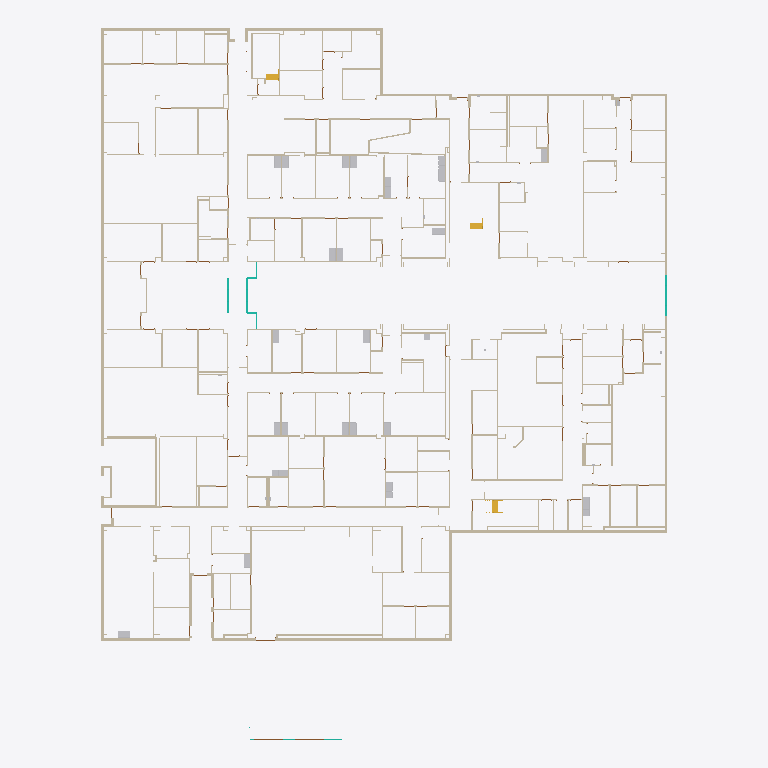
Plan cut of the same IFC building model at storey 'TOF Footing' (level -1.00 m, cut at 0.40 m), seen from above with north up, elements coloured by IFC class (only those large enough to see are counted): 211 walls (beige), 29 other elements (light grey), 4 curtain walls (teal), 3 stairs (yellow). Cut surfaces are drawn darker.
Extent 52.7 m × 66.1 m × 14.8 m (x, y, z). Storeys (4): TOF Footing at -1.00 m; First Floor at 0.00 m; Second Floor at 4.57 m; Roof - Main at 9.25 m. Elements (1895): 1065 IfcWallStandardCase, 250 IfcCovering, 249 IfcDoor, 118 IfcFurnishingElement, 102 IfcFlowTerminal, 58 IfcWindow, 31 IfcCurtainWall, 15 IfcWall, 3 IfcRailing, 3 IfcStair, 1 IfcBuildingElementProxy.

HEADER;
FILE_DESCRIPTION(('ViewDefinition [CoordinationView]'),'2;1');
FILE_NAME('Project Number','2011-09-06T11:22:43',(''),(''),'Autodesk Revit Architecture 2011 - 1.0','20100326_1700 (Solibri IFC Optimizer)','');
FILE_SCHEMA(('IFC2X3'));
ENDSEC;
DATA;
#172739=IFCPROJECT('3eM8WbY_59RR5TDWry5aRV',#1,'Project Number',$,$,'','Project Status',(#4,#31915),#177014);
#38083=IFCSITE('3eM8WbY_59RR5TDWry5aRT',#1,'Default',$,'',#31916,$,$,.ELEMENT.,(42,21,30,344238),(-71,-3,-35,-194702),-0.0,$,$);
#13535=IFCBUILDING('3eM8WbY_59RR5TDWry5aRU',#1,$,$,$,#11499,$,$,.ELEMENT.,$,$,#51212);
#3954=IFCBUILDINGSTOREY('3eM8WbY_59RR5TDWs3wwJP',#1,'First Floor',$,$,#15,$,$,.ELEMENT.,-3.531500E-13);
#3955=IFCBUILDINGSTOREY('3eM8WbY_59RR5TDWs3wwJN',#1,'Second Floor',$,$,#32,$,$,.ELEMENT.,4.570000000004098);
#3956=IFCBUILDINGSTOREY('3eM8WbY_59RR5TDWs3wwJL',#1,'Roof - Main',$,$,#47,$,$,.ELEMENT.,9.25000000000408);
#4325=IFCBUILDINGSTOREY('3eM8WbY_59RR5TDWs3wwJR',#1,'TOF Footing',$,$,#634,$,$,.ELEMENT.,-1.000000000000353);
#195=IFCWALLSTANDARDCASE('3LbNSBzHHBSuzhUUvuwBdQ',#1,'Basic Wall:Exterior - Insul Panel on Mtl. Stud:141152',$,'Basic Wall:Exterior - Insul Panel on Mtl. Stud:130954',#28134,#132797,'141152');
#206=IFCWALLSTANDARDCASE('3LbNSBzHHBSuzhUUvuwBYQ',#1,'Basic Wall:Exterior - Insul Panel on Mtl. Stud:140832',$,'Basic Wall:Exterior - Insul Panel on Mtl. Stud:130954',#32387,#132795,'140832');
#235=IFCWALLSTANDARDCASE('0otfaO0qPDAhynjJ6DnL_y',#1,'Basic Wall:Exterior - Insul Panel on Mtl. Stud:263032',$,'Basic Wall:Exterior - Insul Panel on Mtl. Stud:130954',#9069,#133655,'263032');
#236=IFCWALLSTANDARDCASE('0$T_kKFfj6eQu9LjJc1L4V',#1,'Basic Wall:Exterior - Insul Panel on Mtl. Stud:258588',$,'Basic Wall:Exterior - Insul Panel on Mtl. Stud:130954',#13497,#133616,'258588');
#196=IFCWALLSTANDARDCASE('3LbNSBzHHBSuzhUUvuwBG4',#1,'Basic Wall:Exterior - Insul Panel on Mtl. Stud:142014',$,'Basic Wall:Exterior - Insul Panel on Mtl. Stud:130954',#13475,#132802,'142014');
#288=IFCWALLSTANDARDCASE('3LbNSBzHHBSuzhUUvuwB0x',#1,'Basic Wall:Exterior - Insul Panel on Mtl. Stud:142977',$,'Basic Wall:Exterior - Insul Panel on Mtl. Stud:130954',#32377,#132813,'142977');
#216=IFCWALLSTANDARDCASE('3LbNSBzHHBSuzhUUvuwBiP',#1,'Basic Wall:Exterior - Insul Panel on Mtl. Stud:140707',$,'Basic Wall:Exterior - Insul Panel on Mtl. Stud:130954',#11471,#132794,'140707');
#302=IFCWALLSTANDARDCASE('3LbNSBzHHBSuzhUUvuwBWM',#1,'Basic Wall:Exterior - Insul Panel on Mtl. Stud:140972',$,'Basic Wall:Exterior - Insul Panel on Mtl. Stud:130954',#13474,#132796,'140972');
#317=IFCWALLSTANDARDCASE('3LbNSBzHHBSuzhUUvuwB4_',#1,'Basic Wall:Exterior - Insul Panel on Mtl. Stud:143236',$,'Basic Wall:Exterior - Insul Panel on Mtl. Stud:130954',#123448,#132817,'143236');
#163=IFCWALLSTANDARDCASE('3Egy$LBd99weR14rW4bmWa',#1,'Basic Wall:Interior - Partition (92mm Stud):164694',$,'Basic Wall:Interior - Partition (92mm Stud):128360',#4326,#132942,'164694');
#215=IFCWALLSTANDARDCASE('3LbNSBzHHBSuzhUUvuwBEp',#1,'Basic Wall:Exterior - Insul Panel on Mtl. Stud:142601',$,'Basic Wall:Exterior - Insul Panel on Mtl. Stud:130954',#13473,#132808,'142601');
#233=IFCWALLSTANDARDCASE('3LbNSBzHHBSuzhUUvuwFhT',#1,'Basic Wall:Interior - Partition (92mm Stud):156775',$,'Basic Wall:Interior - Partition (92mm Stud):128360',#11477,#132878,'156775');
#157=IFCWALLSTANDARDCASE('1qc5HjZvrCsga38tqxQ3nV',#1,'Basic Wall:Interior - Partition (92mm Stud):366211',$,'Basic Wall:Interior - Partition (92mm Stud):128360',#9070,#133969,'366211');
#234=IFCWALLSTANDARDCASE('0tIhQ6hmz02e5gznEed43R',#1,'Basic Wall:Interior - Partition (92mm Stud):354436',$,'Basic Wall:Interior - Partition (92mm Stud):128360',#13495,#133823,'354436');
#1636=IFCWALLSTANDARDCASE('3Egy$LBd99weR14rW4bszJ',#1,'Basic Wall:Interior - Furring (152 mm Stud):189473',$,'Basic Wall:Interior - Furring (152 mm Stud):138413',#123704,#133140,'189473');
#323=IFCWALLSTANDARDCASE('0bk1ZfURb7DB4FOIglu73X',#1,'Basic Wall:Interior - Partition (92mm Stud):164156',$,'Basic Wall:Interior - Partition (92mm Stud):128360',#32239,#132937,'164156');
#468=IFCWALLSTANDARDCASE('3LbNSBzHHBSuzhUUvuwBLq',#1,'Basic Wall:Exterior - Insul Panel on Mtl. Stud:142286',$,'Basic Wall:Exterior - Insul Panel on Mtl. Stud:130954',#123439,#132803,'142286');
#212=IFCWALLSTANDARDCASE('3LbNSBzHHBSuzhUUvuwFOf',#1,'Basic Wall:Interior - Partition (92mm Stud):157843',$,'Basic Wall:Interior - Partition (92mm Stud):128360',#11466,#132884,'157843');
#298=IFCWALLSTANDARDCASE('3Egy$LBd99weR14rW4bsiq',#1,'Basic Wall:Interior - Partition (92mm Stud):188486',$,'Basic Wall:Interior - Partition (92mm Stud):128360',#32223,#133130,'188486');
#269=IFCWALLSTANDARDCASE('3LbNSBzHHBSuzhUUvuwALs',#1,'Basic Wall:Interior - Partition (92mm Stud):146380',$,'Basic Wall:Interior - Partition (92mm Stud):128360',#13463,#132827,'146380');
#419=IFCWALLSTANDARDCASE('3Egy$LBd99weR14rW4bqms',#1,'Basic Wall:Interior - Partition (92mm Stud):182084',$,'Basic Wall:Interior - Partition (92mm Stud):128360',#123652,#133076,'182084');
#169=IFCWALLSTANDARDCASE('3Egy$LBd99weR14rW4brn5',#1,'Basic Wall:Interior - Partition (92mm Stud):186167',$,'Basic Wall:Interior - Partition (92mm Stud):128360',#32225,#133107,'186167');
#700=IFCWALLSTANDARDCASE('3Egy$LBd99weR14rW4brES',#1,'Basic Wall:Exterior - Insul Panel on Mtl. Stud:186606',$,'Basic Wall:Exterior - Insul Panel on Mtl. Stud:130954',#32249,#133113,'186606');
#374=IFCWALLSTANDARDCASE('3Egy$LBd99weR14rW4bpOG',#1,'Basic Wall:Interior - Partition (92mm Stud):179554',$,'Basic Wall:Interior - Partition (92mm Stud):128360',#123626,#133045,'179554');
#602=IFCWALLSTANDARDCASE('2g$QZpOGbBUxSNx_ZgxJQB',#1,'Basic Wall:Exterior - Insul Panel on Mtl. Stud:256262',$,'Basic Wall:Exterior - Insul Panel on Mtl. Stud:130954',#124162,#133610,'256262');
#604=IFCWALLSTANDARDCASE('0$T_kKFfj6eQu9LjJc1LCA',#1,'Basic Wall:Exterior - Insul Panel on Mtl. Stud:258057',$,'Basic Wall:Exterior - Insul Panel on Mtl. Stud:130954',#124183,#133614,'258057');
#361=IFCWALLSTANDARDCASE('0$T_kKFfj6eQu9LjJc1Knz',#1,'Basic Wall:Exterior - Insul Panel on Mtl. Stud:257918',$,'Basic Wall:Exterior - Insul Panel on Mtl. Stud:130954',#32516,#133613,'257918');
#184=IFCWALLSTANDARDCASE('3Egy$LBd99weR14rW4bmzE',#1,'Basic Wall:Interior - Partition (92mm Stud):164924',$,'Basic Wall:Interior - Partition (92mm Stud):128360',#9062,#132944,'164924');
#156=IFCWALLSTANDARDCASE('0bk1ZfURb7DB4FOIglu8Y$',#1,'Basic Wall:Interior - Partition (92mm Stud):162146',$,'Basic Wall:Interior - Partition (92mm Stud):128360',#13468,#132917,'162146');
#347=IFCWALLSTANDARDCASE('3Egy$LBd99weR14rW4bny6',#1,'Basic Wall:Interior - Partition (92mm Stud):169076',$,'Basic Wall:Interior - Partition (92mm Stud):128360',#123564,#132970,'169076');
#525=IFCWALLSTANDARDCASE('3Egy$LBd99weR14rW4bqpl',#1,'Basic Wall:Interior - Partition (92mm Stud):182173',$,'Basic Wall:Interior - Partition (92mm Stud):128360',#28121,#133077,'182173');
#527=IFCWALLSTANDARDCASE('3Egy$LBd99weR14rW4br0g',#1,'Basic Wall:Exterior - Insul Panel on Mtl. Stud:187224',$,'Basic Wall:Exterior - Insul Panel on Mtl. Stud:130954',#28123,#133117,'187224');
#432=IFCWALLSTANDARDCASE('3LbNSBzHHBSuzhUUvuwBA0',#1,'Basic Wall:Exterior - Insul Panel on Mtl. Stud:142394',$,'Basic Wall:Exterior - Insul Panel on Mtl. Stud:130954',#32379,#132804,'142394');
#1184=IFCWALLSTANDARDCASE('0bk1ZfURb7DB4FOIglu77i',#1,'Basic Wall:Interior - Partition (92mm Stud):163889',$,'Basic Wall:Interior - Partition (92mm Stud):128360',#123537,#132935,'163889');
#707=IFCWALLSTANDARDCASE('0$T_kKFfj6eQu9LjJc1L7M',#1,'Basic Wall:Exterior - Insul Panel on Mtl. Stud:258773',$,'Basic Wall:Exterior - Insul Panel on Mtl. Stud:130954',#124203,#133617,'258773');
#183=IFCWALLSTANDARDCASE('3LbNSBzHHBSuzhUUvuwFIB',#1,'Basic Wall:Interior - Partition (92mm Stud):158257',$,'Basic Wall:Interior - Partition (92mm Stud):128360',#123497,#132887,'158257');
#286=IFCWALLSTANDARDCASE('3Egy$LBd99weR14rW4bpNc',#1,'Basic Wall:Interior - Partition (92mm Stud):179860',$,'Basic Wall:Interior - Partition (92mm Stud):128360',#13467,#133049,'179860');
#214=IFCWALLSTANDARDCASE('3Egy$LBd99weR14rW4bq30',#1,'Basic Wall:Interior - Partition (92mm Stud):183218',$,'Basic Wall:Interior - Partition (92mm Stud):128360',#11467,#133084,'183218');
#933=IFCWALLSTANDARDCASE('0bk1ZfURb7DB4FOIglu8zZ',#1,'Basic Wall:Interior - Partition (92mm Stud):163518',$,'Basic Wall:Interior - Partition (92mm Stud):128360',#123536,#132934,'163518');
#567=IFCWALLSTANDARDCASE('3LbNSBzHHBSuzhUUvuwBVu',#1,'Basic Wall:Exterior - Insul Panel on Mtl. Stud:141634',$,'Basic Wall:Exterior - Insul Panel on Mtl. Stud:130954',#123436,#132798,'141634');
#662=IFCWALLSTANDARDCASE('3LbNSBzHHBSuzhUUvuwEyX',#1,'Basic Wall:Interior - Partition (92mm Stud):160155',$,'Basic Wall:Interior - Partition (92mm Stud):128360',#123510,#132903,'160155');
#663=IFCWALLSTANDARDCASE('0bk1ZfURb7DB4FOIglu8la',#1,'Basic Wall:Interior - Partition (92mm Stud):162361',$,'Basic Wall:Interior - Partition (92mm Stud):128360',#123520,#132918,'162361');
#1121=IFCSTAIR('0mxk1RW8H5mvX1dNnpRqBK',#1,'Stair:Concrete Pan - 180mm Max Riser 280mm Tread:251180',$,'Stair:Concrete Pan - 180mm Max Riser 280mm Tread',#124136,$,'251180',.HALF_TURN_STAIR.);
#526=IFCWALLSTANDARDCASE('3Egy$LBd99weR14rW4bs_8',#1,'Basic Wall:Interior - Partition (92mm Stud):189690',$,'Basic Wall:Interior - Partition (92mm Stud):128360',#28122,#133142,'189690');
#678=IFCWALLSTANDARDCASE('3Egy$LBd99weR14rW4brxf',#1,'Basic Wall:Interior - Partition (92mm Stud):185755',$,'Basic Wall:Interior - Partition (92mm Stud):128360',#123670,#133099,'185755');
#603=IFCWALLSTANDARDCASE('2g$QZpOGbBUxSNx_ZgxJOk',#1,'Basic Wall:Exterior - Insul Panel on Mtl. Stud:256419',$,'Basic Wall:Exterior - Insul Panel on Mtl. Stud:130954',#124163,#133611,'256419');
#1189=IFCWALLSTANDARDCASE('3Egy$LBd99weR14rW4bnkT',#1,'Basic Wall:Interior - Partition (92mm Stud):168175',$,'Basic Wall:Interior - Partition (92mm Stud):128360',#123556,#132962,'168175');
#1120=IFCSTAIR('0mxk1RW8H5mvX1dNnpRqIz',#1,'Stair:Concrete Pan - 180mm Max Riser 280mm Tread:250693',$,'Stair:Concrete Pan - 180mm Max Riser 280mm Tread',#124128,$,'250693',.HALF_TURN_STAIR.);
#1119=IFCSTAIR('3NhaIUfh12PAdrGa$S3z3M',#1,'Stair:Concrete Pan - 180mm Max Riser 280mm Tread:221039',$,'Stair:Concrete Pan - 180mm Max Riser 280mm Tread',#123916,$,'221039',.HALF_TURN_STAIR.);
#666=IFCWALLSTANDARDCASE('3Egy$LBd99weR14rW4bmNa',#1,'Basic Wall:Interior - Partition (92mm Stud):167574',$,'Basic Wall:Interior - Partition (92mm Stud):128360',#123554,#132959,'167574');
#508=IFCWALLSTANDARDCASE('3LbNSBzHHBSuzhUUvuwEz8',#1,'Basic Wall:Interior - Partition (92mm Stud):160242',$,'Basic Wall:Interior - Partition (92mm Stud):128360',#123511,#132904,'160242');
#664=IFCWALLSTANDARDCASE('0bk1ZfURb7DB4FOIglu8jA',#1,'Basic Wall:Interior - Partition (92mm Stud):162455',$,'Basic Wall:Interior - Partition (92mm Stud):128360',#123521,#132919,'162455');
#322=IFCWALLSTANDARDCASE('3Egy$LBd99weR14rW4brWy',#1,'Basic Wall:Interior - Partition (92mm Stud):185166',$,'Basic Wall:Interior - Partition (92mm Stud):128360',#32215,#133096,'185166');
#481=IFCWALLSTANDARDCASE('3Egy$LBd99weR14rW4brrb',#1,'Basic Wall:Interior - Partition (92mm Stud):185879',$,'Basic Wall:Interior - Partition (92mm Stud):128360',#32245,#133100,'185879');
#517=IFCWALLSTANDARDCASE('3Egy$LBd99weR14rW4bszE',#1,'Basic Wall:Interior - Partition (92mm Stud):189500',$,'Basic Wall:Interior - Partition (92mm Stud):128360',#123705,#133141,'189500');
#265=IFCWALLSTANDARDCASE('3Egy$LBd99weR14rW4bru4',#1,'Basic Wall:Interior - Partition (92mm Stud):185718',$,'Basic Wall:Interior - Partition (92mm Stud):128360',#28126,#133098,'185718');
#1630=IFCWALLSTANDARDCASE('3Egy$LBd99weR14rW4brHd',#1,'Basic Wall:Interior - Furring (38 mm Stud):188181',$,'Basic Wall:Interior - Furring (38 mm Stud):128404',#123693,#133127,'188181');
#470=IFCWALLSTANDARDCASE('3Egy$LBd99weR14rW4bmvZ',#1,'Basic Wall:Interior - Partition (92mm Stud):165137',$,'Basic Wall:Interior - Partition (92mm Stud):128360',#123544,#132945,'165137');
#1307=IFCWALLSTANDARDCASE('3pms57Ad5AVAb74jf4yKrd',#1,'Basic Wall:Interior - Furring (38 mm Stud):365923',$,'Basic Wall:Interior - Furring (38 mm Stud):128404',#125211,#133963,'365923');
#697=IFCWALLSTANDARDCASE('3LbNSBzHHBSuzhUUvuwDh_',#1,'Basic Wall:Interior - Partition (92mm Stud):148548',$,'Basic Wall:Interior - Partition (92mm Stud):128360',#32153,#132838,'148548');
#490=IFCWALLSTANDARDCASE('0tIhQ6hmz02e5gznEed5Yz',#1,'Basic Wall:Interior - Partition (92mm Stud):356578',$,'Basic Wall:Interior - Partition (92mm Stud):128360',#32479,#133844,'356578');
#352=IFCWALLSTANDARDCASE('0bk1ZfURb7DB4FOIglu8bl',#1,'Basic Wall:Interior - Partition (92mm Stud):161970',$,'Basic Wall:Interior - Partition (92mm Stud):128360',#32163,#132916,'161970');
#1223=IFCWALLSTANDARDCASE('3Egy$LBd99weR14rW4brLm',#1,'Basic Wall:Interior - Partition (92mm Stud):187906',$,'Basic Wall:Interior - Partition (92mm Stud):128360',#123691,#133125,'187906');
#680=IFCWALLSTANDARDCASE('3Egy$LBd99weR14rW4brUK',#1,'Basic Wall:Interior - Partition (92mm Stud):187622',$,'Basic Wall:Interior - Partition (92mm Stud):128360',#123688,#133122,'187622');
#476=IFCWALLSTANDARDCASE('3Egy$LBd99weR14rW4brPD',#1,'Basic Wall:Interior - Partition (92mm Stud):187711',$,'Basic Wall:Interior - Partition (92mm Stud):128360',#123689,#133123,'187711');
#597=IFCWALLSTANDARDCASE('3Egy$LBd99weR14rW4bshb',#1,'Basic Wall:Interior - Partition (92mm Stud):188823',$,'Basic Wall:Interior - Partition (92mm Stud):128360',#32211,#133134,'188823');
#360=IFCWALLSTANDARDCASE('0ztdC3L1HAzhbhMHypqcSl',#1,'Basic Wall:Interior - Partition (92mm Stud):404985',$,'Basic Wall:Interior - Partition (92mm Stud):128360',#32492,#134202,'404985');
#1165=IFCWALLSTANDARDCASE('3LbNSBzHHBSuzhUUvuwDqB',#1,'Basic Wall:Interior - Partition (92mm Stud):148401',$,'Basic Wall:Interior - Partition (92mm Stud):128360',#123459,#132836,'148401');
#698=IFCWALLSTANDARDCASE('3Egy$LBd99weR14rW4brzp',#1,'Basic Wall:Interior - Partition (92mm Stud):185345',$,'Basic Wall:Interior - Partition (92mm Stud):128360',#32217,#133097,'185345');
#1220=IFCWALLSTANDARDCASE('3Egy$LBd99weR14rW4br8v',#1,'Basic Wall:Interior - Partition (92mm Stud):186699',$,'Basic Wall:Interior - Partition (92mm Stud):128360',#123682,#133114,'186699');
#1222=IFCWALLSTANDARDCASE('3Egy$LBd99weR14rW4brRZ',#1,'Basic Wall:Interior - Partition (92mm Stud):187793',$,'Basic Wall:Interior - Partition (92mm Stud):128360',#123690,#133124,'187793');
#748=IFCCURTAINWALL('1I_Rp6d3j27fE7zFUMgaqZ',#1,'Curtain Wall:Chain Link Fence:346963',$,'Curtain Wall:Chain Link Fence:137002',#124998,$,'346963');
#931=IFCWALLSTANDARDCASE('3LbNSBzHHBSuzhUUvuwEd0',#1,'Basic Wall:Interior - Partition (92mm Stud):161658',$,'Basic Wall:Interior - Partition (92mm Stud):128360',#32069,#132914,'161658');
#1163=IFCWALLSTANDARDCASE('3LbNSBzHHBSuzhUUvuwABT',#1,'Basic Wall:Interior - Partition (92mm Stud):146535',$,'Basic Wall:Interior - Partition (92mm Stud):128360',#123454,#132828,'146535');
#1164=IFCWALLSTANDARDCASE('3LbNSBzHHBSuzhUUvuwA89',#1,'Basic Wall:Interior - Partition (92mm Stud):146611',$,'Basic Wall:Interior - Partition (92mm Stud):128360',#123455,#132829,'146611');
#784=IFCWALLSTANDARDCASE('3LbNSBzHHBSuzhUUvuwAEs',#1,'Basic Wall:Interior - Partition (92mm Stud):146700',$,'Basic Wall:Interior - Partition (92mm Stud):128360',#123456,#132830,'146700');
#595=IFCWALLSTANDARDCASE('3LbNSBzHHBSuzhUUvuwFBY',#1,'Basic Wall:Interior - Partition (92mm Stud):158808',$,'Basic Wall:Interior - Partition (92mm Stud):128360',#32144,#132890,'158808');
#425=IFCWALLSTANDARDCASE('3Egy$LBd99weR14rW4bm23',#1,'Basic Wall:Interior - Partition (92mm Stud):166897',$,'Basic Wall:Interior - Partition (92mm Stud):128360',#32165,#132954,'166897');
#1224=IFCWALLSTANDARDCASE('3Egy$LBd99weR14rW4bsu_',#1,'Basic Wall:Interior - Partition (92mm Stud):189772',$,'Basic Wall:Interior - Partition (92mm Stud):128360',#123706,#133143,'189772');
#654=IFCWALLSTANDARDCASE('3LbNSBzHHBSuzhUUvuwBTL',#1,'Basic Wall:Exterior - Insul Panel on Mtl. Stud:141807',$,'Basic Wall:Exterior - Insul Panel on Mtl. Stud:130954',#123438,#132801,'141807');
#812=IFCWALLSTANDARDCASE('3Egy$LBd99weR14rW4brB1',#1,'Basic Wall:Interior - Partition (92mm Stud):186803',$,'Basic Wall:Interior - Partition (92mm Stud):128360',#123683,#133115,'186803');
ENDSEC;
